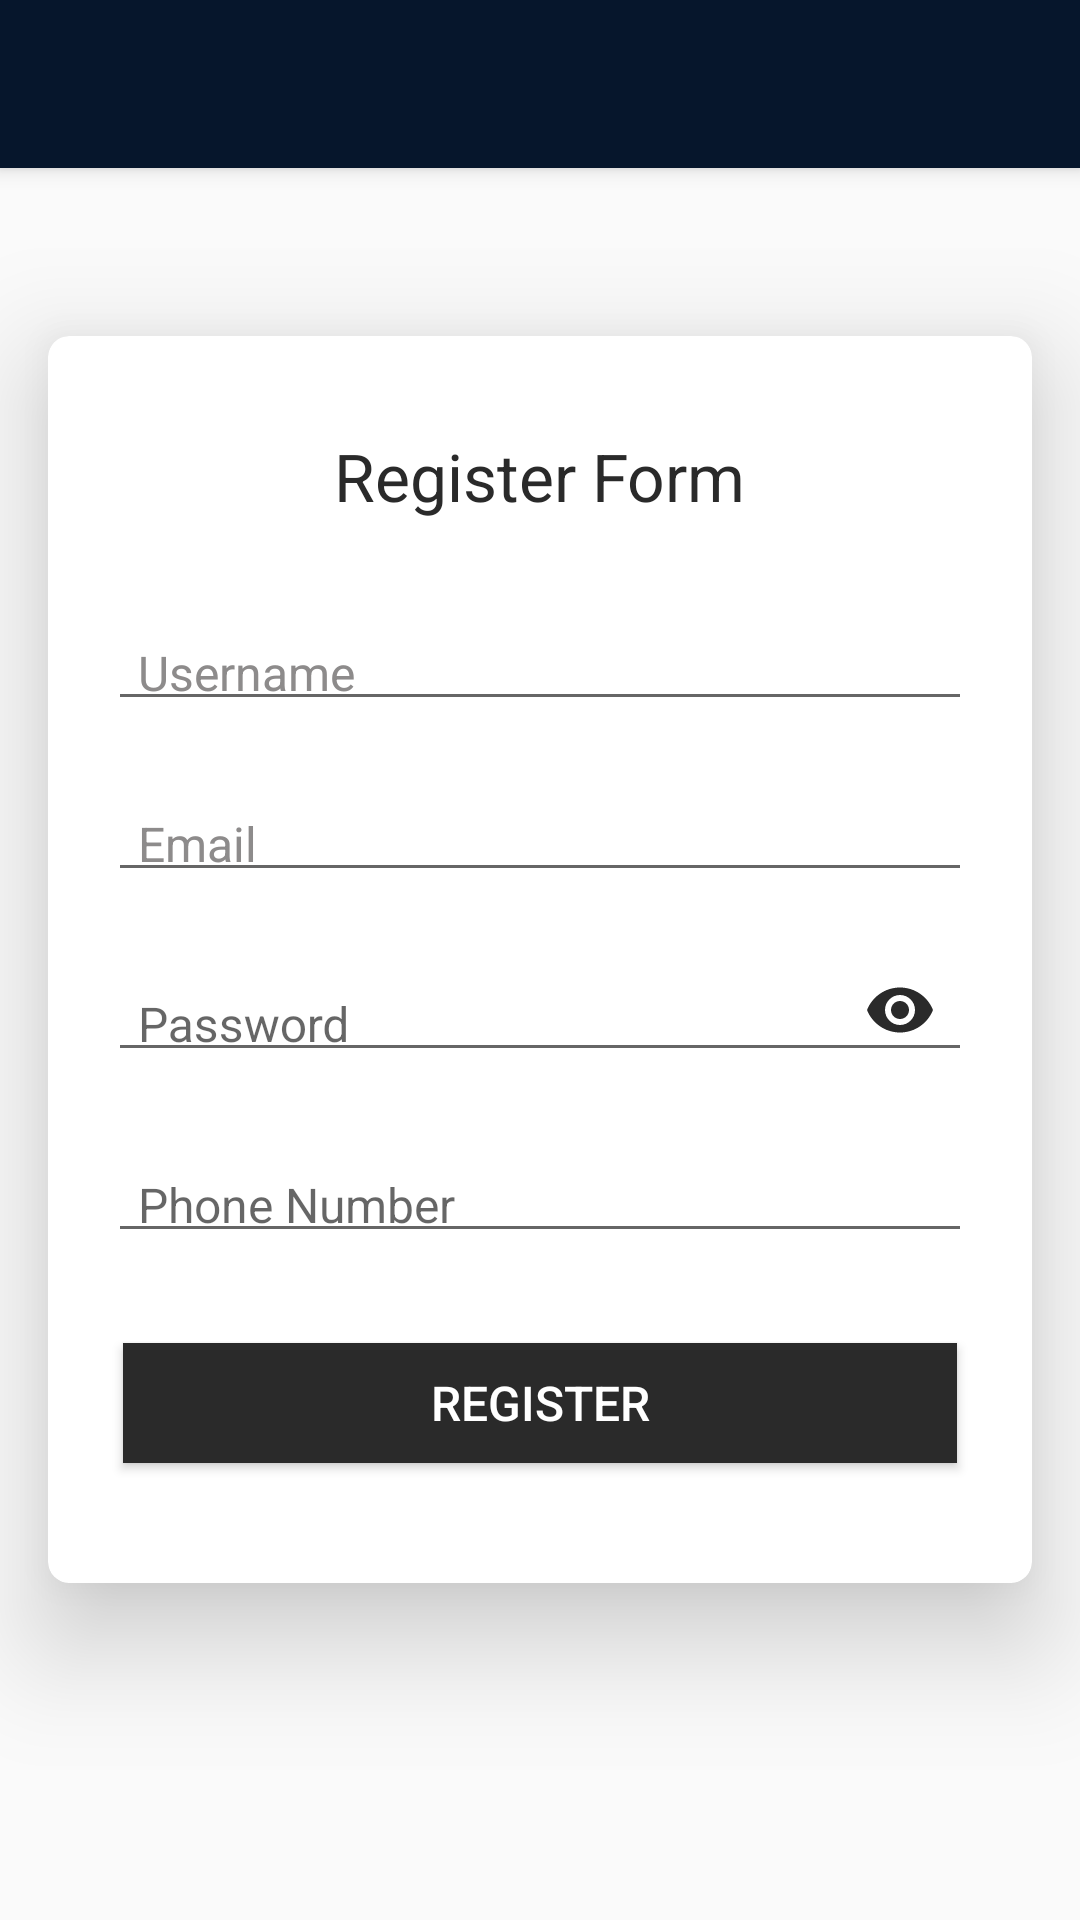

Here is an Android app screen rendered from its layout file. Give the layout XML and the strings, colors and styles it references.
<!-- AndroidManifest.xml: application theme AppTheme -->
<!-- res/layout/activity_register.xml -->
<?xml version="1.0" encoding="utf-8"?>
<RelativeLayout xmlns:android="http://schemas.android.com/apk/res/android"
    xmlns:app="http://schemas.android.com/apk/res-auto"
    xmlns:tools="http://schemas.android.com/tools"
    android:layout_width="match_parent"
    android:layout_height="match_parent"
    tools:context=".ui.register.RegisterActivity">

    <include layout="@layout/toolbar" />


    <android.support.v7.widget.CardView
        android:layout_width="match_parent"
        android:layout_height="wrap_content"
        android:layout_centerInParent="true"
        android:layout_marginLeft="16dp"
        android:layout_marginTop="40dp"
        android:layout_marginRight="16dp"
        app:cardCornerRadius="7dp"
        app:cardElevation="22dp">

        <RelativeLayout
            android:layout_width="match_parent"
            android:layout_height="wrap_content"
            android:layout_marginTop="10dp"
            android:padding="20dp">

            <TextView
                android:id="@+id/tv_register_heading"
                style="@style/TextStyle.Heading"
                android:layout_width="wrap_content"
                android:layout_height="wrap_content"
                android:layout_centerHorizontal="true"
                android:layout_marginBottom="20dp"
                android:text="@string/register_form" />

            <android.support.design.widget.TextInputLayout
                android:id="@+id/til_reg_username"
                android:layout_below="@+id/tv_register_heading"
                android:layout_marginBottom="10dp"
                app:boxBackgroundMode="outline"
                app:boxCornerRadiusBottomEnd="6dp"
                app:boxCornerRadiusBottomStart="6dp"
                app:boxCornerRadiusTopEnd="6dp"
                app:boxCornerRadiusTopStart="6dp"
                app:boxStrokeWidth="@dimen/cardview_compat_inset_shadow"
                android:layout_width="match_parent"
                android:layout_height="wrap_content"
                android:textColorHint="@color/gray">

                <android.support.design.widget.TextInputEditText
                    android:id="@+id/et_reg_username"
                    android:layout_width="match_parent"
                    android:layout_height="wrap_content"
                    android:layout_marginTop="50dp"
                    android:cursorVisible="true"
                    android:gravity="center|start|bottom"
                    android:hint="@string/username"
                    android:inputType="textPersonName"
                    android:maxLength="50"
                    android:padding="10dp"
                    android:textColor="@color/black_effective"
                    android:textSize="16sp" />

            </android.support.design.widget.TextInputLayout>

            <android.support.design.widget.TextInputLayout
                android:id="@+id/til_reg_email"
                android:layout_below="@+id/til_reg_username"
                android:layout_marginBottom="10dp"
                app:boxBackgroundMode="outline"
                app:boxCornerRadiusBottomEnd="6dp"
                app:boxCornerRadiusBottomStart="6dp"
                app:boxCornerRadiusTopEnd="6dp"
                app:boxCornerRadiusTopStart="6dp"
                app:boxStrokeWidth="@dimen/cardview_compat_inset_shadow"
                android:layout_width="match_parent"
                android:layout_height="wrap_content"
                android:textColorHint="@color/gray">

                <android.support.design.widget.TextInputEditText
                    android:id="@+id/et_reg_email"
                    android:layout_width="match_parent"
                    android:layout_height="wrap_content"
                    android:layout_marginTop="80dp"
                    android:cursorVisible="true"
                    android:gravity="center|start|bottom"
                    android:hint="@string/email"
                    android:inputType="textEmailAddress"
                    android:maxLength="50"
                    android:padding="10dp"
                    android:textColor="@color/black_effective"
                    android:textSize="16sp" />

            </android.support.design.widget.TextInputLayout>

            <android.support.design.widget.TextInputLayout
                android:id="@+id/til_reg_password"
                android:layout_below="@+id/til_reg_email"
                android:layout_marginBottom="10dp"
                app:boxBackgroundMode="outline"
                app:boxCornerRadiusBottomEnd="6dp"
                app:boxCornerRadiusBottomStart="6dp"
                app:boxCornerRadiusTopEnd="6dp"
                app:boxCornerRadiusTopStart="6dp"
                app:boxStrokeWidth="@dimen/cardview_compat_inset_shadow"
                android:layout_width="match_parent"
                android:layout_height="wrap_content"
                app:passwordToggleEnabled="true"
                app:passwordToggleTint="@color/black_effective">

                <android.support.design.widget.TextInputEditText
                    android:id="@+id/et_reg_password"
                    android:layout_width="match_parent"
                    android:layout_height="wrap_content"
                    android:layout_marginTop="80dp"
                    android:cursorVisible="true"
                    android:gravity="center|start|bottom"
                    android:hint="@string/password"
                    android:inputType="textPassword"
                    android:maxLength="50"
                    android:padding="10dp"
                    android:textColor="@color/black_effective"
                    android:textSize="16sp" />
            </android.support.design.widget.TextInputLayout>

            <android.support.design.widget.TextInputLayout
                android:id="@+id/til_reg_phone"
                android:layout_marginBottom="10dp"
                app:boxBackgroundMode="outline"
                app:boxCornerRadiusBottomEnd="6dp"
                app:boxCornerRadiusBottomStart="6dp"
                app:boxCornerRadiusTopEnd="6dp"
                app:boxCornerRadiusTopStart="6dp"
                app:boxStrokeWidth="@dimen/cardview_compat_inset_shadow"
                android:layout_width="match_parent"
                android:layout_height="wrap_content"
                android:layout_below="@+id/til_reg_password">

                <android.support.design.widget.TextInputEditText
                    android:id="@+id/et_reg_phone"
                    android:layout_width="match_parent"
                    android:layout_height="wrap_content"
                    android:layout_marginTop="80dp"
                    android:cursorVisible="true"
                    android:gravity="center|start|bottom"
                    android:hint="@string/phone_number"
                    android:inputType="phone"
                    android:maxLength="50"
                    android:padding="10dp"
                    android:textColor="@color/black_effective"
                    android:textSize="16sp" />
            </android.support.design.widget.TextInputLayout>

            <Button
                android:id="@+id/btn_server_register"
                android:layout_below="@+id/til_reg_phone"
                android:layout_width="match_parent"
                android:layout_height="40dp"
                android:layout_gravity="center"
                android:layout_marginLeft="5dp"
                android:layout_marginTop="20dp"
                android:layout_marginRight="5dp"
                android:layout_marginBottom="20dp"
                android:background="@color/black_effective"
                android:elevation="2dp"
                android:padding="5dp"
                android:text="@string/register"
                android:textColor="@color/white"
                android:textSize="16sp" />

            <ProgressBar
                android:id="@+id/progress_register"
                android:layout_width="wrap_content"
                android:layout_height="wrap_content"
                android:layout_centerInParent="true"
                android:backgroundTint="@color/colorAccent"
                android:visibility="gone" />

        </RelativeLayout>


    </android.support.v7.widget.CardView>


</RelativeLayout>
<!-- res/layout/toolbar.xml (included above) -->
<?xml version="1.0" encoding="utf-8"?>
<android.support.v7.widget.Toolbar xmlns:android="http://schemas.android.com/apk/res/android"
    xmlns:app="http://schemas.android.com/apk/res-auto"
    android:id="@+id/my_toolbar"
    style="@style/HeaderBar"
    android:layout_width="match_parent"
    android:layout_height="?attr/actionBarSize"
    android:background="@color/colorPrimaryDark"
    android:elevation="4dp"
    app:popupTheme="@style/Theme.AppCompat.Light.DarkActionBar"
    app:theme="@style/ThemeOverlay.AppCompat.Dark.ActionBar">

</android.support.v7.widget.Toolbar>
<!-- resources referenced by this layout -->
<resources>
  <color name="black_effective">#2a2a2a</color>
  <color name="colorAccent">#F78CEE</color>
  <color name="colorPrimaryDark">#06162c</color>
  <color name="gray">#8D8B8B</color>
  <color name="white">#ffffff</color>
  <string name="email">Email</string>
  <string name="password">Password</string>
  <string name="phone_number">Phone Number</string>
  <string name="register">Register</string>
  <string name="register_form">Register Form</string>
  <string name="username">Username</string>
  <style name="TextStyle.Heading" parent="TextStyle">
          <item name="android:textSize">22sp</item>
          
      </style>
  <style name="AppTheme" parent="Theme.AppCompat.Light.DarkActionBar">
          
          <item name="colorPrimary">@color/colorPrimary</item>
          <item name="colorPrimaryDark">@color/colorPrimaryDark</item>
          <item name="colorAccent">@color/colorAccent</item>
      </style>
  <style name="TextStyle">
          <item name="android:layout_marginTop">2dp</item>
          <item name="android:layout_marginBottom">2dp</item>
          <item name="android:layout_marginLeft">2dp</item>
          <item name="android:layout_marginRight">2dp</item>
          <item name="android:textColor">@color/black_effective</item>
      </style>
  <color name="colorPrimary">#000a4c</color>
</resources>
